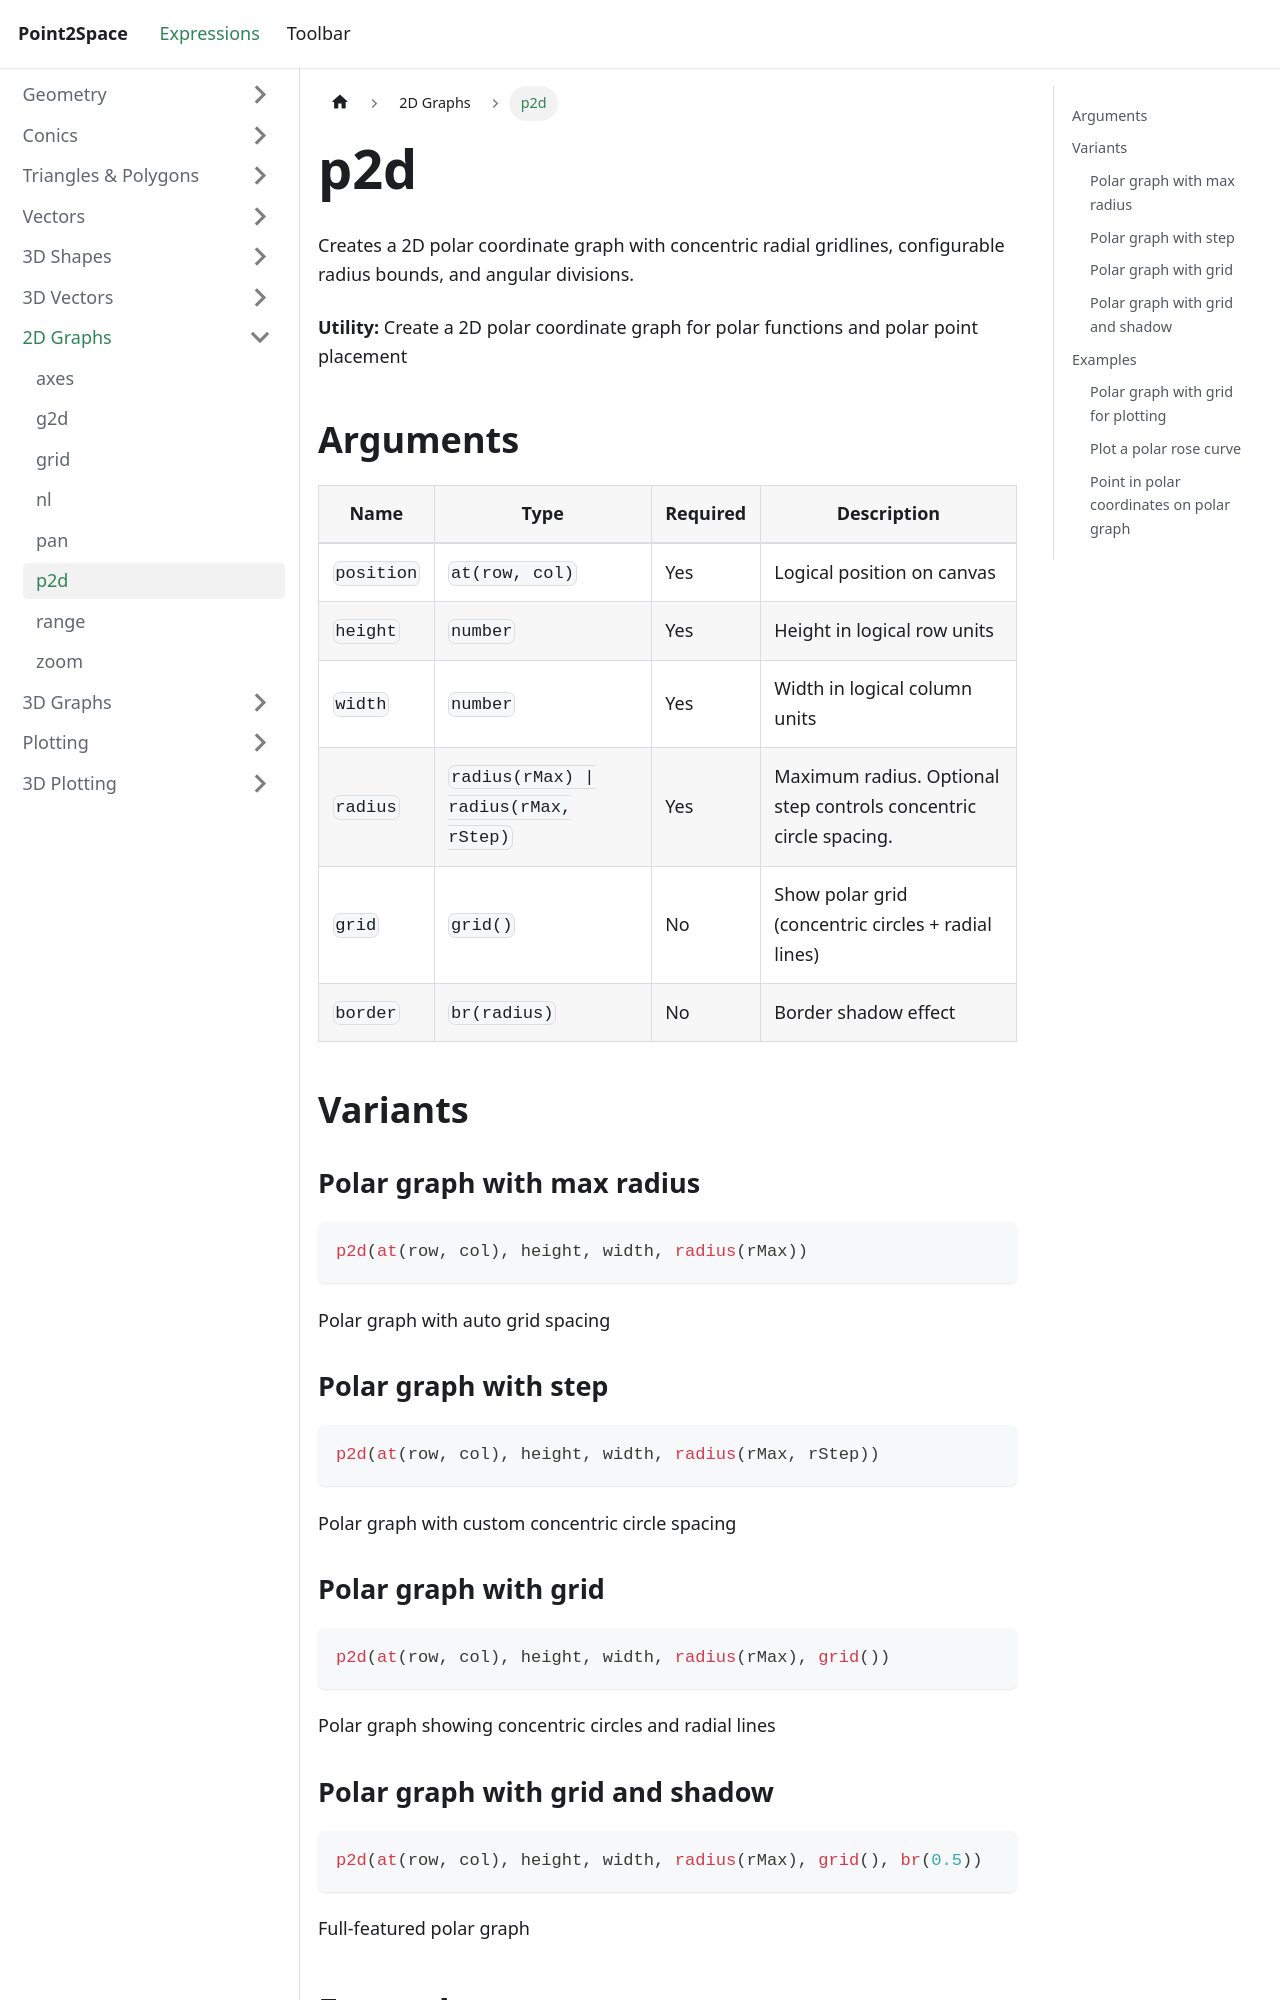

repository: provility/p2s-docs · page: expressions/graph2d/polar/index.html · generator: docusaurus

---
title: p2d
sidebar_label: p2d
---

# p2d

Creates a 2D polar coordinate graph with concentric radial gridlines, configurable radius bounds, and angular divisions.

**Utility:** Create a 2D polar coordinate graph for polar functions and polar point placement

## Arguments

| Name | Type | Required | Description |
|------|------|----------|-------------|
| `position` | `at(row, col)` | Yes | Logical position on canvas |
| `height` | `number` | Yes | Height in logical row units |
| `width` | `number` | Yes | Width in logical column units |
| `radius` | `radius(rMax) \| radius(rMax, rStep)` | Yes | Maximum radius. Optional step controls concentric circle spacing. |
| `grid` | `grid()` | No | Show polar grid (concentric circles + radial lines) |
| `border` | `br(radius)` | No | Border shadow effect |

## Variants

### Polar graph with max radius

```js
p2d(at(row, col), height, width, radius(rMax))
```

Polar graph with auto grid spacing

### Polar graph with step

```js
p2d(at(row, col), height, width, radius(rMax, rStep))
```

Polar graph with custom concentric circle spacing
